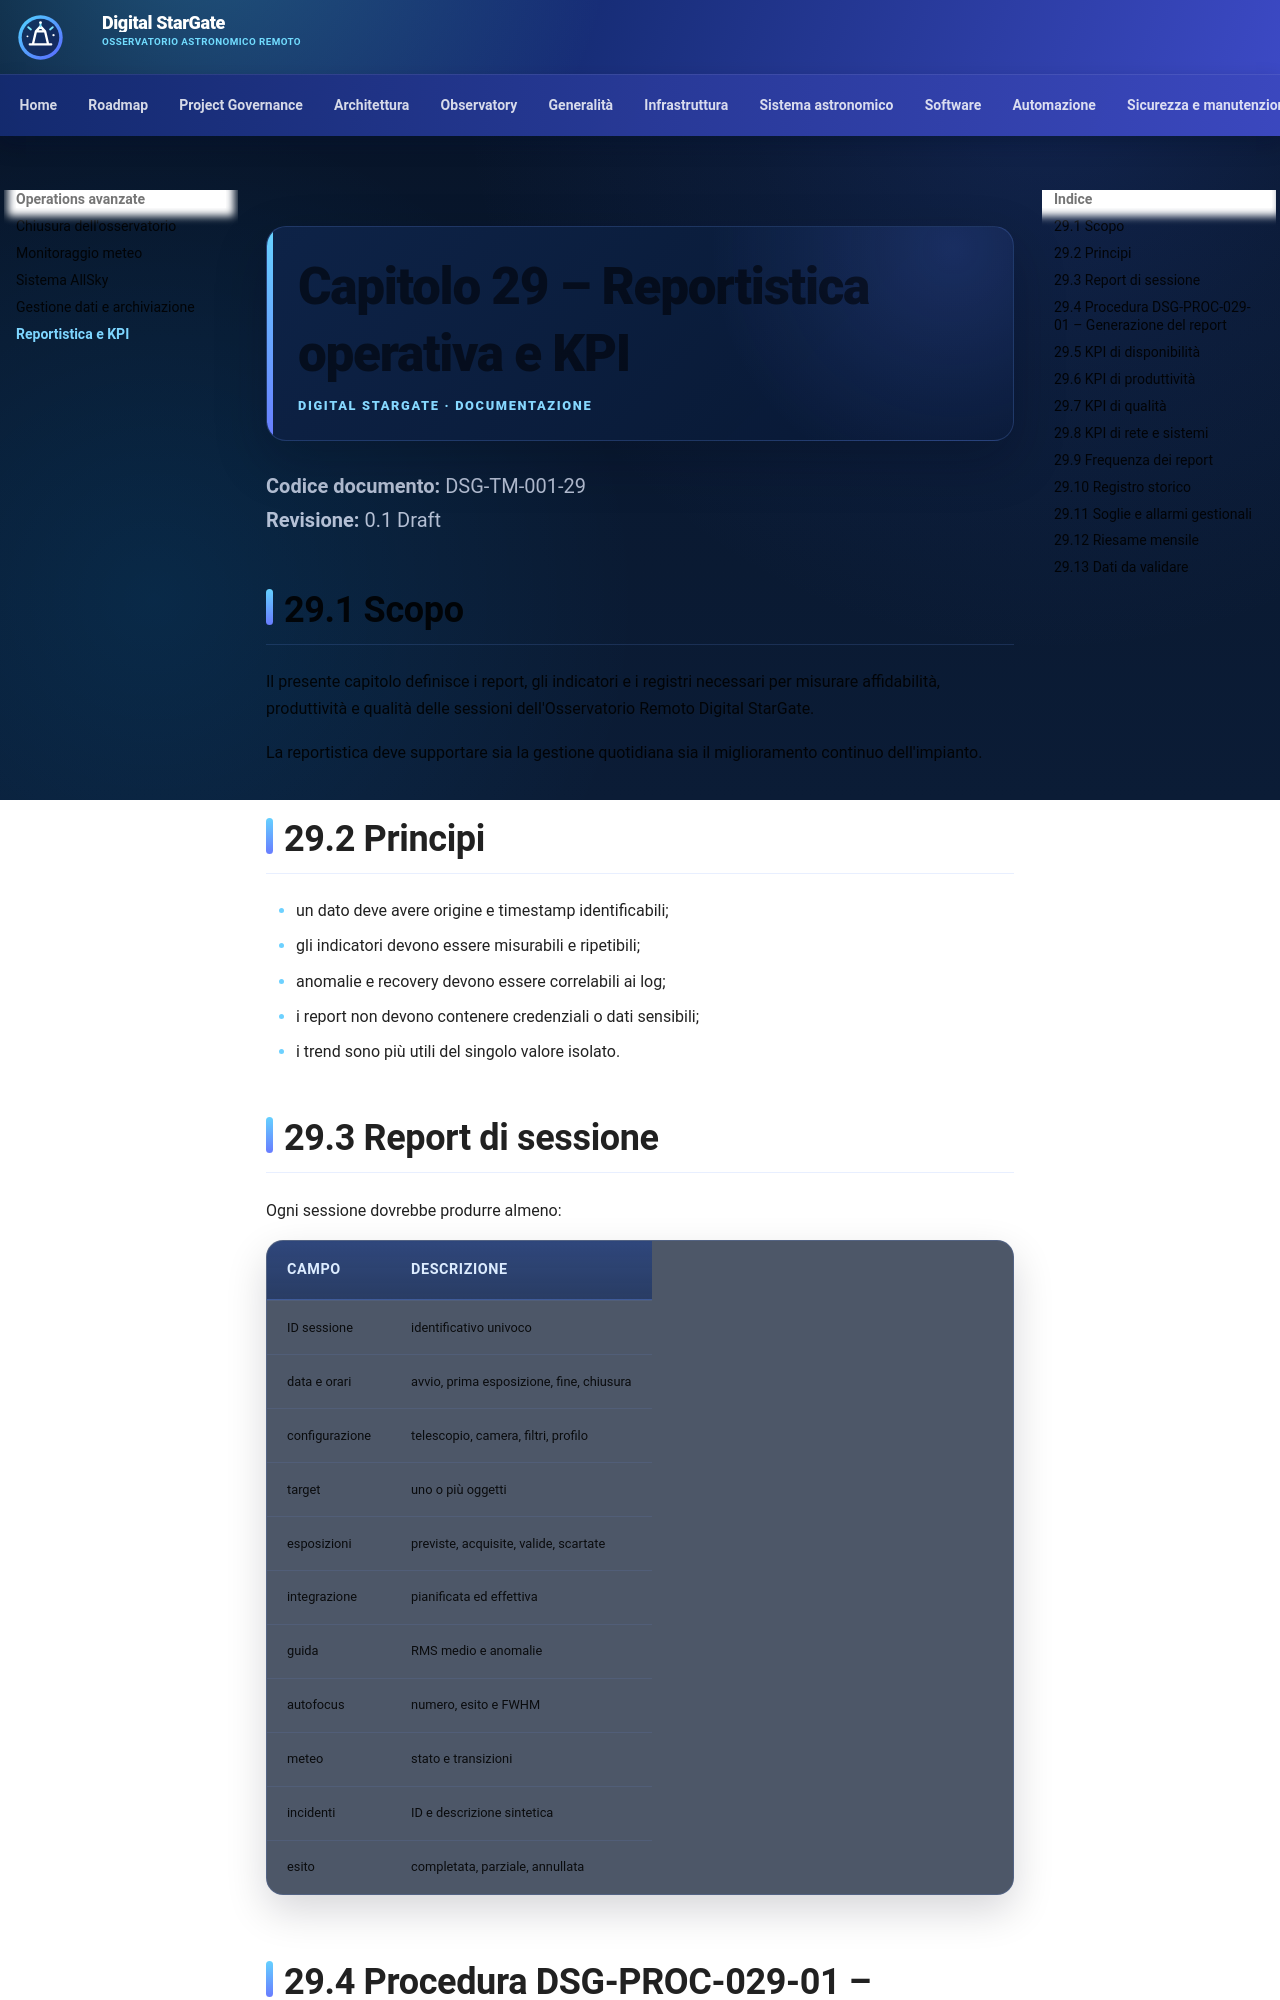

repository: maininimassimo-bit/digital-stargate-manual · page: chapters/29-reportistica-operativa-kpi/index.html · generator: mkdocs

# Capitolo 29 – Reportistica operativa e KPI

**Codice documento:** DSG-TM-001-29  
**Revisione:** 0.1 Draft

## 29.1 Scopo

Il presente capitolo definisce i report, gli indicatori e i registri necessari per misurare affidabilità, produttività e qualità delle sessioni dell'Osservatorio Remoto Digital StarGate.

La reportistica deve supportare sia la gestione quotidiana sia il miglioramento continuo dell'impianto.

## 29.2 Principi

- un dato deve avere origine e timestamp identificabili;
- gli indicatori devono essere misurabili e ripetibili;
- anomalie e recovery devono essere correlabili ai log;
- i report non devono contenere credenziali o dati sensibili;
- i trend sono più utili del singolo valore isolato.

## 29.3 Report di sessione

Ogni sessione dovrebbe produrre almeno:

| Campo | Descrizione |
|---|---|
| ID sessione | identificativo univoco |
| data e orari | avvio, prima esposizione, fine, chiusura |
| configurazione | telescopio, camera, filtri, profilo |
| target | uno o più oggetti |
| esposizioni | previste, acquisite, valide, scartate |
| integrazione | pianificata ed effettiva |
| guida | RMS medio e anomalie |
| autofocus | numero, esito e FWHM |
| meteo | stato e transizioni |
| incidenti | ID e descrizione sintetica |
| esito | completata, parziale, annullata |
